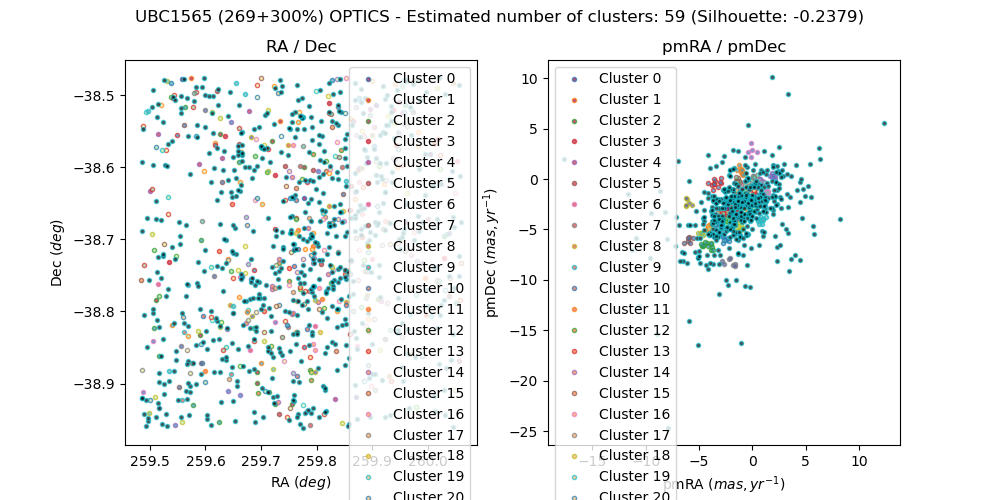

Source data for this figure (header and first rows):
, source_id, ra, dec, pmra, pmdec, parallax, group, member, in_range
0, 5972658698094102400, 259.7, -38.85, -2.648, -2.881, 0.429, -1, False, 
1, 5972666841353005312, 259.9, -38.66, -17.69, 1.95, 1.311, -1, False, 
2, 5972654815471609856, 259.8, -38.9, -0.08913, -2.094, 0.3107, -1, True, 
3, 5972644919836291968, 259.5, -38.95, -11.28, -7.023, 2.23, -1, False, 
4, 5972681302499070720, 259.9, -38.58, -2.09, -4.255, 0.06759, -1, False, 
5, 5972657323704414848, 259.7, -38.92, 2.3, -8.157, 0.5944, -1, False, 
6, 5972654849830626944, 259.8, -38.9, -0.2436, -2.116, 0.337, 12, True, 
7, 5972670586567217152, 259.6, -38.84, -2.346, -1.95, 0.9133, -1, False, 
8, 5972655326537406720, 259.9, -38.9, -0.1353, -2.31, 0.2981, 26, True, 
9, 5972655537026094336, 259.9, -38.9, -0.1252, -2.077, 0.3034, -1, True, 
10, 5972656499098817920, 259.8, -38.85, -0.1236, -2.162, 0.2569, 15, True, 
11, 5972681100645402624, 259.8, -38.54, -4.241, -5.101, -0.6892, 41, False, 
12, 5972677763445344896, 259.7, -38.58, 0.23, -3.223, 0.5314, -1, False, 
13, 5972656670897512320, 259.9, -38.83, -0.1616, -2.286, 0.3167, 26, True, 
14, 5972656739616978688, 259.9, -38.83, -0.1474, -2.201, 0.3141, 19, True, 
15, 5972725317324914048, 259.5, -38.56, -3.703, -1.074, 0.7023, 53, False, 
16, 5972656258555743488, 259.9, -38.85, -3.812, -4.144, -0.2101, -1, False, 
17, 5972662748239559936, 260, -38.79, 1.229, -1.439, 0.1641, 46, False, 
18, 5972682779967826432, 259.8, -38.48, -0.8975, -1.932, 0.2763, -1, False, 
19, 5972677561595323008, 259.7, -38.6, -6.162, -8.307, 0.5019, -1, False, 
20, 5972661957968111488, 260, -38.81, -1.785, -2.58, 0.1675, 1, False, 
21, 5972679309643850752, 259.8, -38.64, -3.798, -1.646, 0.3542, -1, False, 
22, 5972682097082983680, 260, -38.48, 0.02414, -2.531, 3.704, -1, False, 
23, 5972635092948708736, 259.6, -38.88, -0.07528, -2.049, 0.4151, -1, True, 
24, 5972646397300743296, 259.5, -38.93, 1.443, -1.476, -0.4396, 46, False, 
25, 5972473804038860288, 260, -38.87, -2.328, -10.55, 1.21, -1, False, 
26, 5972646362942939904, 259.6, -38.91, -6.601, -7.25, -1.052, -1, False, 
27, 5972644713677774080, 259.5, -38.96, -1.899, -3.466, 0.3019, -1, False, 
28, 5972726111922565120, 259.6, -38.5, 2.909, 0.3379, -0.8287, -1, False, 
29, 5972658560655147520, 259.6, -38.87, -1.697, -0.4145, 0.3113, -1, False, 
30, 5972682543754213632, 259.9, -38.51, -3.786, -2.809, 0.6306, -1, False, 
31, 5972681478628254720, 259.9, -38.54, 0.6241, -3.376, 0.8537, -1, False, 
32, 5972679795001047680, 259.9, -38.6, 1.835, 0.2143, 0.6876, 54, False, 
33, 5972681233789826432, 259.8, -38.51, -0.3834, -5.432, 0.2856, -1, False, 
34, 5972684055582982656, 259.8, -38.52, -0.5111, -3.545, 0.1844, -1, False, 
35, 5972657319404785792, 259.7, -38.92, -0.1557, -2.144, 0.3651, 14, True, 
36, 5972674297419808512, 259.7, -38.65, -1.329, 2.814, 1.259, -1, False, 
37, 5972677488570156160, 259.7, -38.61, -3.936, -5.341, 0.3773, -1, False, 
38, 5972675087716668160, 259.5, -38.72, -0.8509, -7.535, 0.5032, -1, False, 
39, 5972670724002630912, 259.6, -38.82, 2.442, 0.753, 0.447, -1, False, 
40, 5972670685344747648, 259.6, -38.81, -0.1323, -1.267, 0.6083, 33, False, 
41, 5972657495530500352, 259.7, -38.91, -0.2304, -2.114, 0.2953, 12, True, 
42, 5972662546385271680, 260, -38.76, -3.341, -4.563, 1.189, 40, False, 
43, 5972657804768866944, 259.8, -38.88, -0.1794, -2.067, 0.292, 22, True, 
44, 5972657804768869120, 259.8, -38.88, -0.242, -2.117, 0.3123, 12, True, 
45, 5972682749912917120, 259.8, -38.49, -1.84, -1.762, -0.1782, -1, False, 
46, 5972674911596538368, 259.5, -38.72, -0.05837, -3.051, -0.4374, 32, False, 
47, 5972657873488360832, 259.8, -38.87, -0.2509, -1.98, 0.3783, -1, True, 
48, 5972677973909468800, 259.7, -38.55, -1.862, -4.035, -0.1706, -1, False, 
49, 5972667627325159936, 259.9, -38.66, -0.01412, -1.756, 0.5319, -1, False, 
50, 5972657907848097280, 259.8, -38.86, -0.198, -2.21, 0.417, 23, True, 
51, 5972666051078835072, 259.9, -38.74, -1.793, -1.718, 0.15, -1, False, 
52, 5972658148366286464, 259.8, -38.86, -0.3323, -2.241, 0.3252, -1, True, 
53, 5972671342505978496, 259.7, -38.75, -0.1401, 2.134, 0.6495, 56, False, 
54, 5972682779968966528, 259.8, -38.48, -2.509, -6.03, 0.3562, 50, False, 
55, 5972672201475549184, 259.7, -38.72, -2.226, -6.847, 0.3018, -1, False, 
56, 5972682406341260544, 259.9, -38.53, 0.4677, -1.128, 0.3357, 30, False, 
57, 5972665020286569344, 260, -38.69, -2.159, -7.962, 0.7405, 57, False, 
58, 5972660519188301824, 259.8, -38.79, -1.831, -2.508, 0.5857, 1, False, 
59, 5972652337248400512, 259.5, -38.74, -3.026, -3.367, 0.5056, 43, False, 
... 1,016 more rows
